Labelled photos from "dataset", an image-classification folder in RageQuitters/Mahjong. The possible labels are: 1 bam, 1 CHAR, 1 dot, 2 bam, 2 CHAR, 2 dot, 3 bam, 3 CHAR, 3 dot, 4 bam, 4 CHAR, 4 dot, 5 bam, 5 CHAR, 5 dot, 6 bam, 6 CHAR, 6 dot, 7 bam, 7 CHAR, 7 dot, 8 bam, 8 CHAR, 8 dot, 9 bam, 9 CHAR, 9 dot, east wind tile, green dragon tile, north wind tile, red dragon tile, south wind tile, west wind tile, white dragon tile.

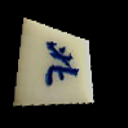
Label: north wind tile

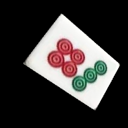
Label: 7 dot

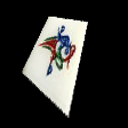
Label: 1 bam

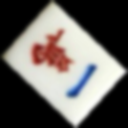
Label: 1 CHAR

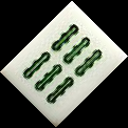
Label: 6 bam

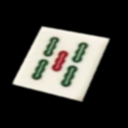
Label: 5 bam
